Run: headless pygame with SDL's dummy video driver; simulated clock (each Clock.tick advances the game by its frame time, no real sleeping); random seed 0; keys injected as events and as key.get_pressed() state; no mouse input.
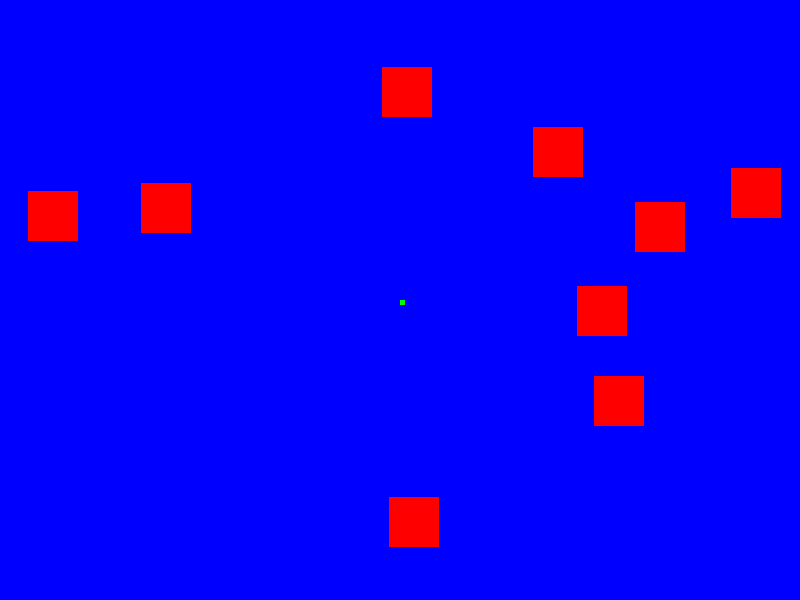
Frame 1 of 4 · flips 1–60 · no input
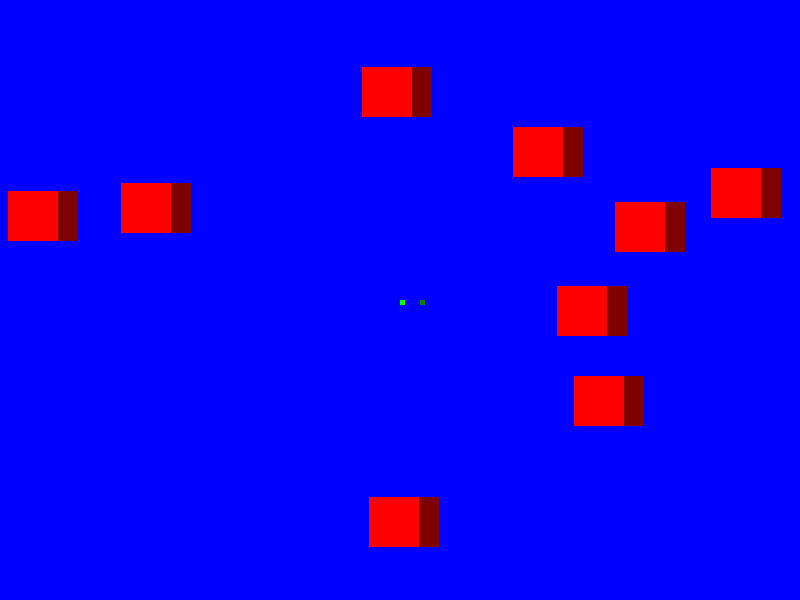
Frame 2 of 4 · flips 61–180 · tapped SPACE, RETURN · held RIGHT (→), D
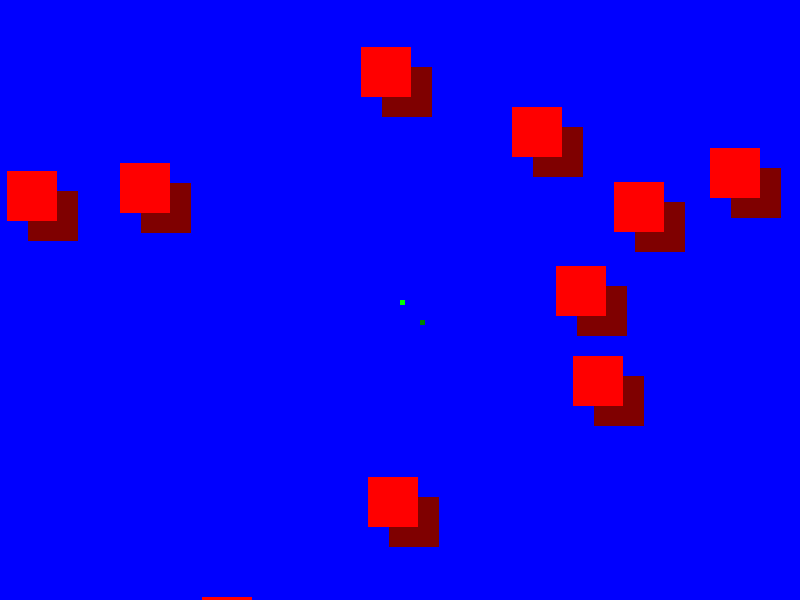
Frame 3 of 4 · flips 181–300 · held DOWN (↓), S
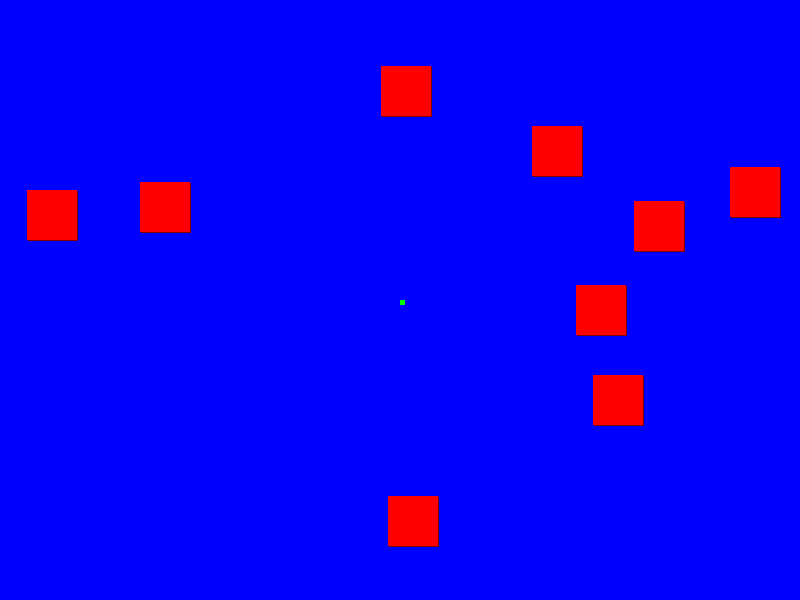
Frame 4 of 4 · flips 301–420 · held LEFT (←), A, UP (↑), W

The pygame program that drew these frames:

import pygame, random

pygame.init()

BLACK = (0, 0, 0)
WHITE = (255, 255, 255)
RED = (255, 0, 0)
GREEN = (0, 255, 0)
BLUE = (0, 0, 255)

room_size = (2000,2000)
win = pygame.display.set_mode((800,600))
pygame.display.set_caption("My Project")

game_exit = False

win.fill(BLUE)
pygame.display.update()

'''
This system alows for camera movement
Works by using two coordinate systems:
    - Global position = Normal pygame coordiantes
    - Screen position = Coordinate relative to the centre of the window
    
Screen position should be used for drawing.
Global position should be used for movement, collision, etc.


Screen position = obj.x - screen.x + offset (usually screen centre)
Subtracting the screen x makes the object relative to the camera.

'''
class Vector():
    def __init__(self, x, y):
        self.x = x
        self.y = y

    def get(self):
        return self.x, self.y

    def set(self, x, y):
        self.x = x
        self.y = y

    

class Camera():
    def __init__(self, xpos, ypos):
        self.xpos = xpos
        self.ypos = ypos
        

class Rectangle():
    def __init__(self, xpos, ypos, size, col):
        self.screen_pos = Vector(xpos - cam.xpos, ypos - cam.ypos)
        self.global_pos = Vector(xpos, ypos)
        self.size = size
        self.col = col

    def update(self):
        self.screen_pos.set(self.global_pos.x - cam.xpos + 400, self.global_pos.y - cam.ypos + 300)
        

    def collide_check(self, pos):
        _xpos = self.global_pos.x
        _ypos = self.global_pos.y
        if pos.x < _xpos + self.size and pos.x > _xpos and pos.y < _ypos + self.size and pos.y > _ypos:
            return True
    
    def draw(self):
        pygame.draw.rect(win, (self.col[0]//2, self.col[1]//2, self.col[2]//2), [*self.global_pos.get(), self.size, self.size])
        pygame.draw.rect(win, self.col, [*self.screen_pos.get(), self.size, self.size])

def point_check(pos, objs):
    for obj in objs:
        if obj.collide_check(pos):
            return True
    return False
        
        
cam = Camera(400,300)
recs = []
for i in range(100):
    recs.append(Rectangle(random.randint(0,2000), random.randint(0,2000), 50, (255,0,0)))

cam_rec = Rectangle(cam.xpos, cam.ypos, 5, (0,255,0))
cam_vel = Vector(0,0)

while game_exit == False:
    win.fill((0,0,255))
    for event in pygame.event.get():
        if event.type==pygame.QUIT:
            game_exit = True

    keys = pygame.key.get_pressed()

    cam_vel.x = 0
    cam_vel.y = 0
    if keys[pygame.K_RIGHT]:
        cam_vel.x = 10 * 1/60
        #cam.xpos += 
    if keys[pygame.K_UP]:
        cam_vel.y = -10 * 1/60
    if keys[pygame.K_DOWN]:
        cam_vel.y = 10 * 1/60
    if keys[pygame.K_LEFT]:
        cam_vel.x = -10 * 1/60

    if point_check(Vector(cam_vel.x + cam.xpos, cam.ypos), recs) == False:
        cam.xpos += cam_vel.x
    if point_check(Vector(cam.xpos, cam_vel.y + cam.ypos), recs) == False:
        cam.ypos += cam_vel.y
    
    cam_rec.global_pos.set(cam.xpos, cam.ypos)
    cam_rec.draw()
    cam_rec.update()


    #pygame.draw.line(win, (255,255,0), room_size[0], room_size[1])
    

    for rec in recs:
        rec.draw()
        rec.update()

    
    pygame.display.update()

pygame.quit()
